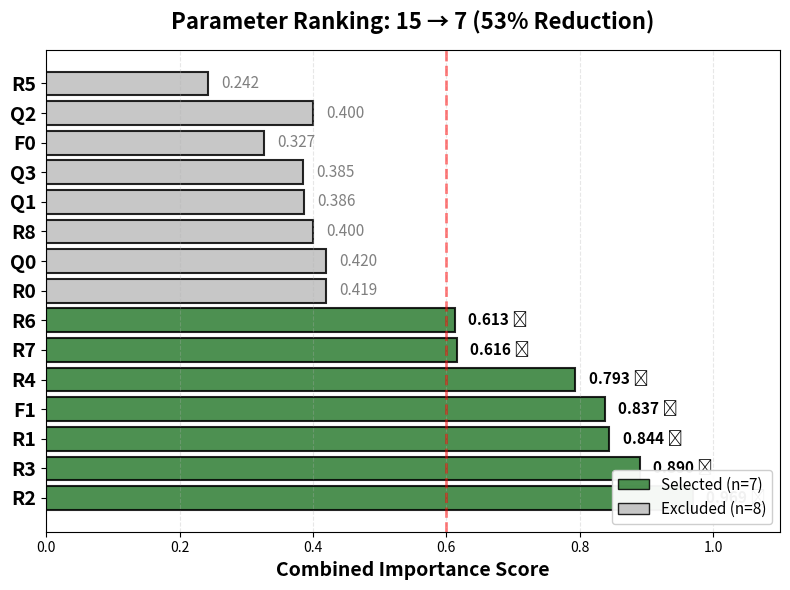

This figure's Python source:
"""
Create Parameter Ranking Chart for WS1 Poster
Shows all 15 parameters with top 7 highlighted in green
"""

import matplotlib.pyplot as plt
import numpy as np

# Data - your actual combined scores
parameters = ['R2', 'R3', 'R1', 'F1', 'R4', 'R7', 'R6', 'R0', 'Q0', 'R8', 'Q1', 'Q3', 'F0', 'Q2', 'R5']
scores = [0.969, 0.890, 0.844, 0.837, 0.793, 0.616, 0.613, 0.419, 0.420, 0.400, 0.386, 0.385, 0.327, 0.400, 0.242]
selected = [True, True, True, True, True, True, True, False, False, False, False, False, False, False, False]

# Create figure
fig, ax = plt.subplots(figsize=(8, 6))

# Colors - green for selected, gray for excluded
colors = ['#2E7D32' if sel else '#BDBDBD' for sel in selected]

# Create horizontal bar chart
y_pos = np.arange(len(parameters))
bars = ax.barh(y_pos, scores, color=colors, edgecolor='black', linewidth=1.5, alpha=0.85)

# Add labels
ax.set_yticks(y_pos)
ax.set_yticklabels(parameters, fontsize=14, fontweight='bold')
ax.set_xlabel('Combined Importance Score', fontsize=14, fontweight='bold')
ax.set_title('Parameter Ranking: 15 → 7 (53% Reduction)', fontsize=16, fontweight='bold', pad=15)

# Add score values at end of bars
for i, (score, sel) in enumerate(zip(scores, selected)):
    label = f'{score:.3f} ⭐' if sel else f'{score:.3f}'
    color = 'black' if sel else 'gray'
    ax.text(score + 0.02, i, label, va='center', fontsize=11, 
            fontweight='bold' if sel else 'normal', color=color)

# Add vertical line at selection threshold
ax.axvline(x=0.60, color='red', linestyle='--', linewidth=2, alpha=0.5, label='Selection threshold')

# Grid
ax.grid(axis='x', alpha=0.3, linestyle='--')
ax.set_xlim(0, 1.1)

# Legend
from matplotlib.patches import Patch
legend_elements = [
    Patch(facecolor='#2E7D32', alpha=0.85, edgecolor='black', label='Selected (n=7)'),
    Patch(facecolor='#BDBDBD', alpha=0.85, edgecolor='black', label='Excluded (n=8)')
]
ax.legend(handles=legend_elements, loc='lower right', fontsize=11, framealpha=0.95)

# Tight layout
plt.tight_layout()

# Save to results folder
import os
if not os.path.exists('results'):
    os.makedirs('results')
    
plt.savefig('results/WS1_Parameter_Ranking_Full.png', dpi=300, bbox_inches='tight', facecolor='white')
print("✓ Created: results/WS1_Parameter_Ranking_Full.png")

# Show plot
plt.show()